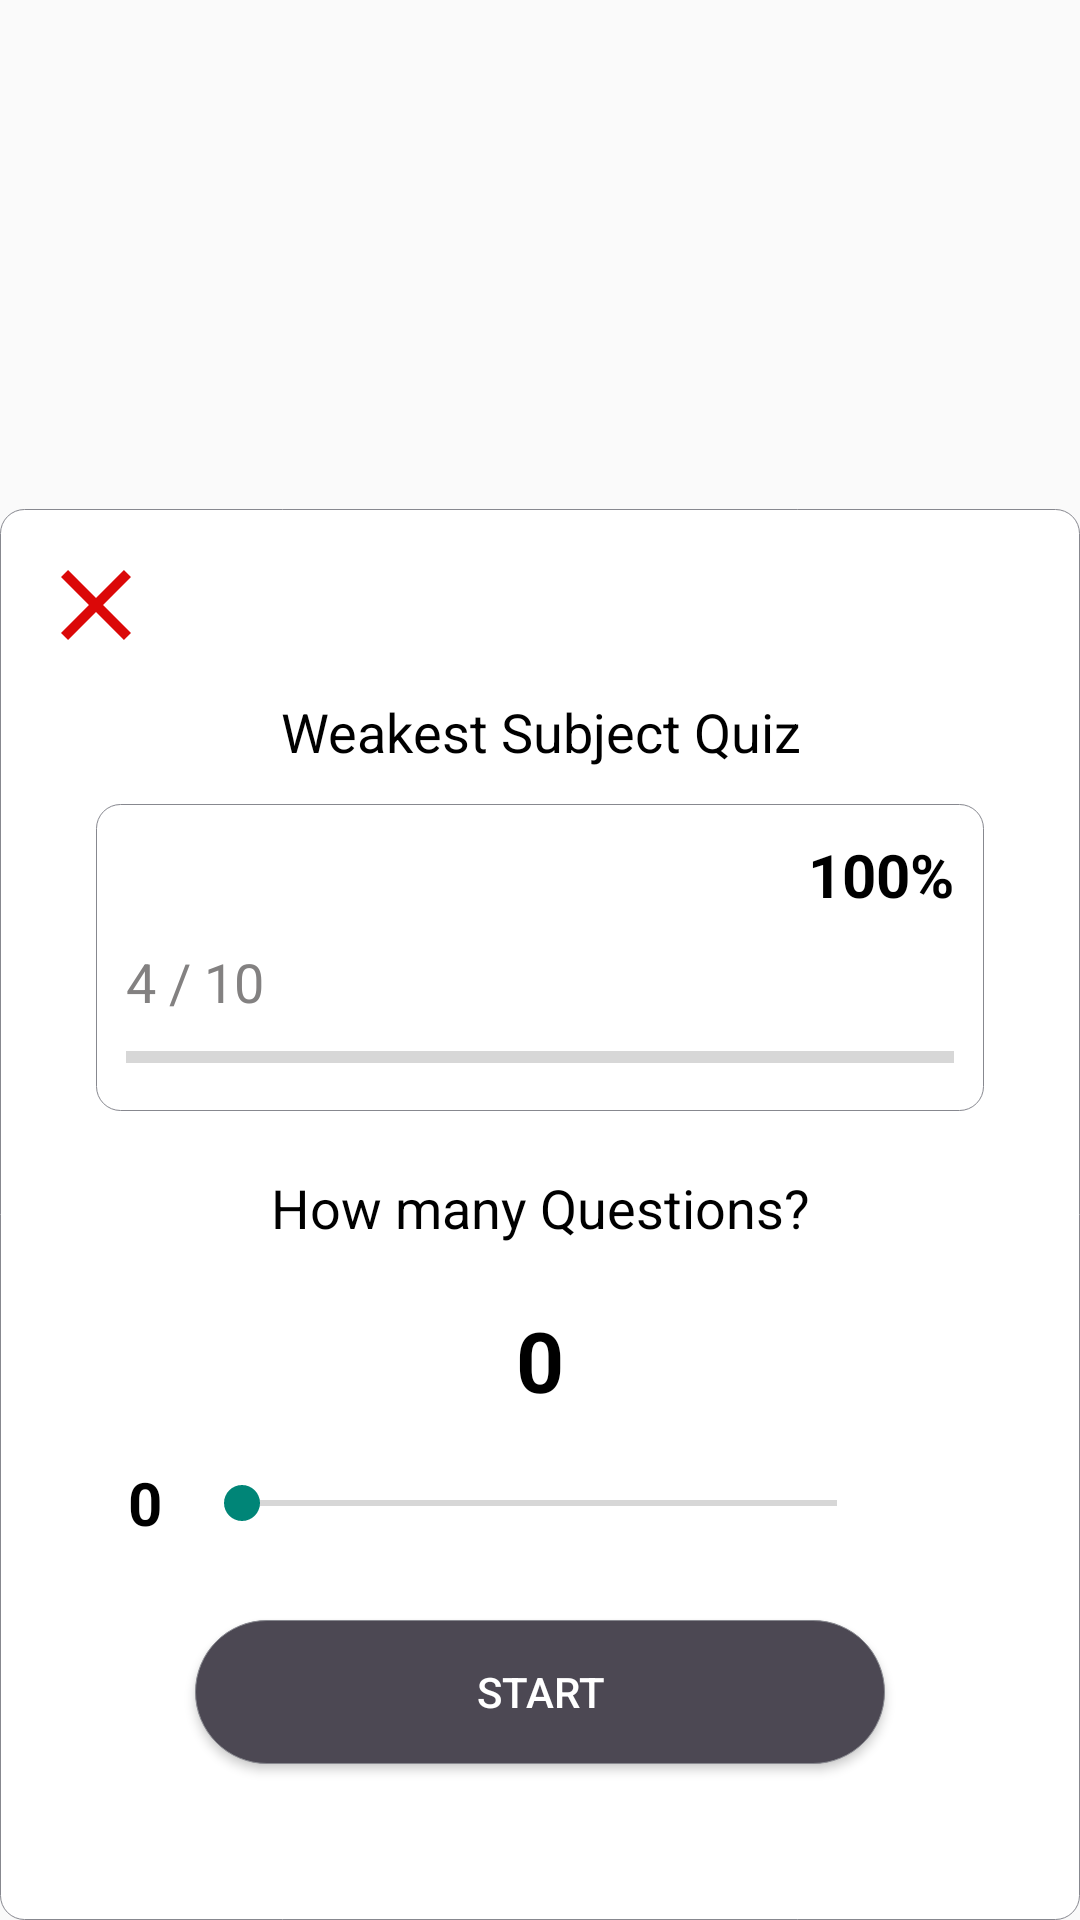

Android layout source for this screen:
<!-- AndroidManifest.xml: application theme Theme.QuizzyApp -->
<!-- res/layout/weakest_subject_quiz_dialog.xml -->
<?xml version="1.0" encoding="utf-8"?>
<androidx.constraintlayout.widget.ConstraintLayout
    android:id="@+id/rl_main"
    xmlns:android="http://schemas.android.com/apk/res/android"
    xmlns:app="http://schemas.android.com/apk/res-auto"
    xmlns:tools="http://schemas.android.com/tools"
    android:layout_width="match_parent"
    android:layout_height="500dp"
    android:gravity="bottom"
    android:layout_gravity="bottom">

    <LinearLayout
        android:layout_width="match_parent"
        android:layout_height="wrap_content"
        android:layout_alignParentBottom="true"
        android:background="@drawable/card_border"
        android:orientation="vertical"
        android:padding="12dp"
        app:layout_constraintBottom_toBottomOf="parent"
        app:layout_constraintEnd_toEndOf="parent"
        app:layout_constraintStart_toStartOf="parent">


        <androidx.core.widget.NestedScrollView
            android:layout_width="match_parent"
            android:layout_height="match_parent"

            app:layout_constraintBottom_toBottomOf="parent"
            tools:layout_editor_absoluteX="0dp">

            <LinearLayout
                android:layout_width="match_parent"
                android:layout_height="match_parent"
                android:layout_alignParentBottom="true"
                android:layout_centerInParent="true"
                android:orientation="vertical">

                <ImageView
                    android:id="@+id/img_close_w"
                    android:layout_width="40dp"
                    android:layout_height="40dp"
                    android:src="@drawable/close" />

                <ImageView
                    android:id="@+id/img_quiz_category"
                    android:layout_width="match_parent"
                    android:layout_height="wrap_content"
                    android:layout_marginBottom="10dp"
                    android:src="@drawable/study_book" />

                <TextView
                    android:id="@+id/tv_testing"
                    android:layout_width="match_parent"
                    android:layout_height="wrap_content"
                    android:layout_marginBottom="5dp"
                    android:gravity="center"
                    android:text="Weakest Subject Quiz"
                    android:textColor="@color/black"
                    android:textSize="18sp" />

                <LinearLayout
                    android:layout_width="match_parent"
                    android:layout_height="wrap_content"
                    android:layout_marginLeft="20dp"
                    android:layout_marginTop="7dp"
                    android:layout_marginRight="20dp"
                    android:background="@drawable/card_border"
                    android:orientation="vertical"
                    app:cardBackgroundColor="@color/light_pink"
                    app:cardCornerRadius="4dp"
                    app:cardElevation="4dp"
                    app:cardUseCompatPadding="true">

                    <androidx.appcompat.widget.LinearLayoutCompat
                        android:id="@+id/sub_ll"
                        android:layout_width="match_parent"
                        android:layout_height="wrap_content"
                        android:orientation="vertical"
                        android:padding="10dp"
                        app:layout_constraintBottom_toBottomOf="parent"
                        app:layout_constraintEnd_toEndOf="parent"
                        app:layout_constraintStart_toStartOf="parent"
                        app:layout_constraintTop_toTopOf="parent">

                        <androidx.appcompat.widget.LinearLayoutCompat
                            android:layout_width="match_parent"
                            android:layout_height="match_parent"
                            android:orientation="horizontal">

                            <TextView
                                android:id="@+id/tv_domain_num"
                                android:layout_width="0dp"
                                android:layout_weight="4"
                                android:layout_height="wrap_content"
                                android:text=""
                                android:textAlignment="textStart"
                                android:textColor="@color/black"
                                android:textSize="20sp" />


                            <TextView
                                android:id="@+id/tv_prog_percentage"
                                android:layout_width="0dp"
                                android:layout_weight="1"
                                android:layout_height="wrap_content"
                                android:text="100%"
                                android:textAlignment="textEnd"
                                android:textColor="@color/black"
                                android:textSize="20sp"
                                android:textStyle="bold" />
                        </androidx.appcompat.widget.LinearLayoutCompat>

                        <androidx.appcompat.widget.LinearLayoutCompat
                            android:layout_width="match_parent"
                            android:layout_height="wrap_content"
                            android:layout_marginTop="10dp"
                            android:orientation="horizontal">

                            <TextView
                                android:id="@+id/tv_prog_ratio"
                                android:layout_width="wrap_content"
                                android:layout_height="wrap_content"
                                android:text="4 / 10"
                                android:textAlignment="textStart"
                                android:textColor="@color/gray"
                                android:textSize="18sp" />


                        </androidx.appcompat.widget.LinearLayoutCompat>

                        <ProgressBar
                            android:id="@+id/pb_progress_w"
                            style="@style/Widget.AppCompat.ProgressBar.Horizontal"
                            android:layout_width="match_parent"
                            android:layout_height="wrap_content"
                            android:layout_marginTop="5dp"
                             />

                    </androidx.appcompat.widget.LinearLayoutCompat>

                </LinearLayout>


                <TextView
                    android:id="@+id/tv_question"
                    android:layout_width="match_parent"
                    android:layout_height="wrap_content"
                    android:layout_margin="20dp"
                    android:gravity="center"
                    android:text="How many Questions?"
                    android:textColor="@color/black"
                    android:textSize="18sp" />

                <TextView
                    android:id="@+id/tv_num_of_ques_w"
                    android:layout_width="match_parent"
                    android:layout_height="wrap_content"
                    android:gravity="center"
                    android:text="0"
                    android:textColor="@color/black"
                    android:textSize="28sp"
                    android:textStyle="bold" />


                <LinearLayout
                    android:layout_width="match_parent"
                    android:layout_height="wrap_content"
                    android:orientation="horizontal">

                    <TextView
                        android:id="@+id/tv_min"
                        android:layout_width="0dp"
                        android:layout_height="match_parent"
                        android:layout_marginStart="20dp"
                        android:layout_weight="1"
                        android:gravity="center"
                        android:text="0"
                        android:textColor="@color/black"
                        android:textSize="20sp"
                        android:textStyle="bold" />

                    <SeekBar
                        android:id="@+id/seekBar_w"
                        android:layout_width="0dp"
                        android:layout_height="match_parent"
                        android:layout_weight="7"
                        android:padding="20dp"
                        android:progress="0" />

                    <TextView
                        android:id="@+id/tv_max_w"
                        android:layout_width="0dp"
                        android:layout_height="match_parent"
                        android:layout_marginEnd="20dp"
                        android:layout_weight="1"
                        android:gravity="center"
                        android:textColor="@color/black"
                        android:textSize="20sp"
                        android:textStyle="bold" />

                </LinearLayout>

                <Button
                    android:id="@+id/btn_dismiss"
                    android:layout_width="230dp"
                    android:layout_height="wrap_content"
                    android:layout_alignParentBottom="true"
                    android:layout_centerHorizontal="true"
                    android:layout_gravity="center_horizontal"
                    android:layout_marginStart="10dp"
                    android:layout_marginTop="10dp"
                    android:layout_marginEnd="10dp"
                    android:layout_marginBottom="10dp"
                    android:background="@drawable/round_btn"
                    android:paddingLeft="30dp"
                    android:paddingRight="30dp"
                    android:text="Start"
                    android:textColor="@color/white" />

                <View
                    android:layout_width="match_parent"
                    android:layout_height="30dp" />

            </LinearLayout>

        </androidx.core.widget.NestedScrollView>
    </LinearLayout>
</androidx.constraintlayout.widget.ConstraintLayout>
<!-- resources referenced by this layout -->
<resources>
  <color name="black">#FF000000</color>
  <color name="gray">#838181</color>
  <color name="light_pink">#F1D6DF</color>
  <color name="white">#FFFFFFFF</color>
  <!-- drawable card_border (drawable) -->
  <?xml version="1.0" encoding="utf-8"?>
  <shape xmlns:android="http://schemas.android.com/apk/res/android">
      <solid android:color="@android:color/white" />
      <stroke android:width="0.2dp"
      android:color="#87888F"
      />
      <corners android:radius="8dp" />
  </shape>
  <!-- drawable close (drawable) -->
  <vector android:height="24dp" android:tint="#DB0808"
      android:viewportHeight="24" android:viewportWidth="24"
      android:width="24dp" xmlns:android="http://schemas.android.com/apk/res/android">
      <path android:fillColor="@android:color/white" android:pathData="M19,6.41L17.59,5 12,10.59 6.41,5 5,6.41 10.59,12 5,17.59 6.41,19 12,13.41 17.59,19 19,17.59 13.41,12z"/>
  </vector>
  <!-- drawable round_btn (drawable) -->
  <?xml version="1.0" encoding="utf-8"?>
  <shape xmlns:android="http://schemas.android.com/apk/res/android">
      <solid android:color="@color/font_dark_gray" />
      <stroke android:width="0.2dp"
      android:color="#87888F"
      />
      <corners android:radius="25dp" />
  </shape>
  <style name="Theme.QuizzyApp" parent="Theme.AppCompat.DayNight.NoActionBar">
          
          <item name="colorPrimary">@color/purple_500</item>
          <item name="colorPrimaryVariant">@color/purple_700</item>
          <item name="colorOnPrimary">@color/white</item>
          
          <item name="colorSecondary">@color/teal_200</item>
          <item name="colorSecondaryVariant">@color/teal_700</item>
          <item name="colorOnSecondary">@color/black</item>
          
          <item name="android:statusBarColor" tools:targetApi="l">?attr/colorPrimaryVariant</item>
          
      </style>
  <color name="font_dark_gray">#4C4853</color>
  <color name="purple_500">#FF6200EE</color>
  <color name="purple_700">#FF3700B3</color>
  <color name="teal_200">#FF03DAC5</color>
  <color name="teal_700">#FF018786</color>
</resources>
